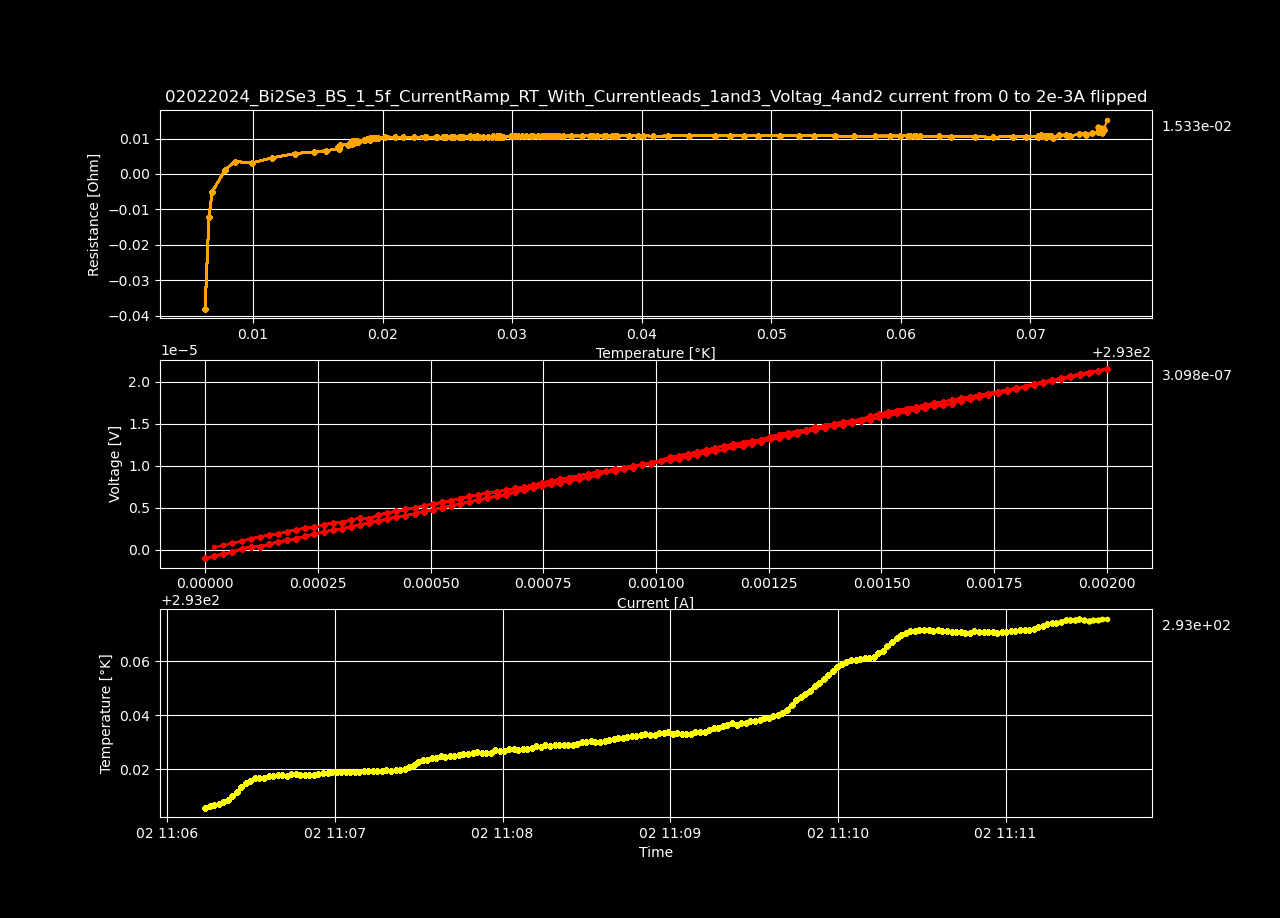

The data file committed next to this chart (first rows):
Datetime, Temperature [K], Voltage [V], Resistance [𝛀], Current Source [A], Electric Field [V/cm], Restivity [𝛀 cm], Current Density [A/cm2]
2024-02-02 11:06:13.549606, 293, -9.92995345e-07, -inf, 0.0, -1.909606432692308e-05, -inf, 0.0
2024-02-02 11:06:15.172201, 293, -7.6699192e-07, -0.03797, 2.0202020202020203e-05, -1.4749844615384618e-05, -0.06498, 0.000227
2024-02-02 11:06:16.783379, 293, -4.92480099e-07, -0.01219, 4.0404040404040405e-05, -9.470771134615384e-06, -0.02086, 0.000454
2024-02-02 11:06:18.391536, 293, -3.06513766e-07, -0.005057, 6.060606060606061e-05, -5.8944955e-06, -0.008656, 0.000681
2024-02-02 11:06:20.003503, 293, 1.0031402e-07, 0.001241, 8.080808080808081e-05, 1.9291157692307693e-06, 0.002125, 0.000908
2024-02-02 11:06:21.650812, 293, 3.52337639e-07, 0.003488, 0.000101, 6.775723826923077e-06, 0.00597, 0.001135
2024-02-02 11:06:23.285139, 293, 3.86324209e-07, 0.003187, 0.0001212, 7.429311711538462e-06, 0.005455, 0.001362
2024-02-02 11:06:24.901631, 293, 6.40566613e-07, 0.00453, 0.0001414, 1.2318588711538462e-05, 0.007753, 0.001589
2024-02-02 11:06:26.523598, 293, 9.32829037e-07, 0.005772, 0.0001616, 1.7939019942307692e-05, 0.009879, 0.001816
2024-02-02 11:06:28.137927, 293, 1.12898188e-06, 0.006209, 0.0001818, 2.1711190000000002e-05, 0.01063, 0.002043
2024-02-02 11:06:29.759375, 293, 1.32614317e-06, 0.006564, 0.000202, 2.550275326923077e-05, 0.01124, 0.00227
2024-02-02 11:06:31.371450, 293, 1.59107484e-06, 0.00716, 0.0002222, 3.0597593076923074e-05, 0.01225, 0.002497
2024-02-02 11:06:32.977622, 293, 1.87234479e-06, 0.007723, 0.0002424, 3.6006630576923075e-05, 0.01322, 0.002724
2024-02-02 11:06:34.657134, 293, 2.1269895e-06, 0.008099, 0.0002626, 4.0903644230769234e-05, 0.01386, 0.002951
2024-02-02 11:06:36.286657, 293, 2.33877415e-06, 0.008269, 0.0002828, 4.4976425961538466e-05, 0.01415, 0.003178
2024-02-02 11:06:37.903542, 293, 2.50164644e-06, 0.008255, 0.000303, 4.810858538461538e-05, 0.01413, 0.003405
2024-02-02 11:06:39.516473, 293, 2.70980094e-06, 0.008383, 0.0003232, 5.211155653846154e-05, 0.01435, 0.003632
2024-02-02 11:06:41.156567, 293, 3.00347632e-06, 0.008745, 0.0003434, 5.7759160000000005e-05, 0.01497, 0.003859
2024-02-02 11:06:42.783656, 293, 3.15434758e-06, 0.008674, 0.0003636, 6.066053038461538e-05, 0.01485, 0.004086
2024-02-02 11:06:44.402823, 293, 3.45619079e-06, 0.009004, 0.0003838, 6.64652075e-05, 0.01541, 0.004313
2024-02-02 11:06:46.009588, 293, 3.62400372e-06, 0.008969, 0.000404, 6.969237923076923e-05, 0.01535, 0.00454
2024-02-02 11:06:47.620946, 293, 3.95418577e-06, 0.009321, 0.0004242, 7.604203403846154e-05, 0.01595, 0.004767
2024-02-02 11:06:49.236021, 293, 4.05684967e-06, 0.009128, 0.0004444, 7.801633980769231e-05, 0.01562, 0.004994
2024-02-02 11:06:50.867630, 293, 4.29445186e-06, 0.009242, 0.0004646, 8.25856126923077e-05, 0.01582, 0.005221
2024-02-02 11:06:52.494776, 293, 4.548694e-06, 0.009382, 0.0004848, 8.747488461538462e-05, 0.01606, 0.005448
2024-02-02 11:06:54.108834, 293, 4.74706487e-06, 0.009399, 0.0005051, 9.128970903846154e-05, 0.01609, 0.005675
2024-02-02 11:06:55.726011, 293, 5.00433429e-06, 0.009527, 0.0005253, 9.62371978846154e-05, 0.01631, 0.005902
2024-02-02 11:06:57.359396, 293, 5.21823659e-06, 0.009567, 0.0005455, 0.0001004, 0.01637, 0.006129
2024-02-02 11:06:58.975223, 293, 5.44000816e-06, 0.009617, 0.0005657, 0.0001046, 0.01646, 0.006356
2024-02-02 11:07:00.599990, 293, 5.70726044e-06, 0.009742, 0.0005859, 0.0001098, 0.01667, 0.006583
2024-02-02 11:07:02.230349, 293, 5.91047279e-06, 0.009752, 0.0006061, 0.0001137, 0.01669, 0.00681
2024-02-02 11:07:03.850101, 293, 6.16027815e-06, 0.009837, 0.0006263, 0.0001185, 0.01684, 0.007037
2024-02-02 11:07:05.472780, 293, 6.38043328e-06, 0.00987, 0.0006465, 0.0001227, 0.01689, 0.007264
2024-02-02 11:07:07.087774, 293, 6.56226512e-06, 0.009843, 0.0006667, 0.0001262, 0.01685, 0.007491
2024-02-02 11:07:08.697803, 293, 6.87529997e-06, 0.01001, 0.0006869, 0.0001322, 0.01713, 0.007718
2024-02-02 11:07:10.328222, 293, 7.14275353e-06, 0.0101, 0.0007071, 0.0001374, 0.01729, 0.007945
2024-02-02 11:07:11.954990, 293, 7.34324006e-06, 0.0101, 0.0007273, 0.0001412, 0.01728, 0.008172
2024-02-02 11:07:13.579840, 293, 7.56521182e-06, 0.01012, 0.0007475, 0.0001455, 0.01732, 0.008399
2024-02-02 11:07:15.210233, 293, 7.80694865e-06, 0.01017, 0.0007677, 0.0001501, 0.01741, 0.008626
2024-02-02 11:07:16.821384, 293, 7.99714947e-06, 0.01015, 0.0007879, 0.0001538, 0.01737, 0.008853
2024-02-02 11:07:18.451498, 293, 8.21740443e-06, 0.01017, 0.0008081, 0.000158, 0.0174, 0.00908
2024-02-02 11:07:20.075078, 293, 8.42485229e-06, 0.01017, 0.0008283, 0.000162, 0.01741, 0.009307
2024-02-02 11:07:21.690827, 293, 8.61525746e-06, 0.01015, 0.0008485, 0.0001657, 0.01738, 0.009534
2024-02-02 11:07:23.297228, 293, 8.85235351e-06, 0.01019, 0.0008687, 0.0001702, 0.01744, 0.009761
2024-02-02 11:07:24.923583, 293, 9.33612954e-06, 0.0105, 0.0008889, 0.0001795, 0.01798, 0.009988
2024-02-02 11:07:26.547172, 293, 9.39774866e-06, 0.01034, 0.0009091, 0.0001807, 0.01769, 0.01021
2024-02-02 11:07:28.159727, 293, 9.63777128e-06, 0.01037, 0.0009293, 0.0001853, 0.01775, 0.01044
2024-02-02 11:07:29.769367, 293, 9.79681126e-06, 0.01032, 0.0009495, 0.0001884, 0.01766, 0.01067
2024-02-02 11:07:31.392298, 293, 1.01897215e-05, 0.01051, 0.0009697, 0.000196, 0.01799, 0.0109
2024-02-02 11:07:33.030469, 293, 1.02734274e-05, 0.01038, 0.0009899, 0.0001976, 0.01776, 0.01112
2024-02-02 11:07:34.637614, 293, 1.05455199e-05, 0.01044, 0.00101, 0.0002028, 0.01787, 0.01135
2024-02-02 11:07:36.275268, 293, 1.06699682e-05, 0.01036, 0.00103, 0.0002052, 0.01772, 0.01158
2024-02-02 11:07:37.887195, 293, 1.08508926e-05, 0.01033, 0.001051, 0.0002087, 0.01768, 0.0118
2024-02-02 11:07:39.518386, 293, 1.10810331e-05, 0.01035, 0.001071, 0.0002131, 0.01771, 0.01203
2024-02-02 11:07:41.147941, 293, 1.1329425e-05, 0.01039, 0.001091, 0.0002179, 0.01777, 0.01226
2024-02-02 11:07:42.756961, 293, 1.15339482e-05, 0.01038, 0.001111, 0.0002218, 0.01777, 0.01248
2024-02-02 11:07:44.379691, 293, 1.1767413e-05, 0.0104, 0.001131, 0.0002263, 0.0178, 0.01271
2024-02-02 11:07:45.996835, 293, 1.19502536e-05, 0.01038, 0.001152, 0.0002298, 0.01776, 0.01294
2024-02-02 11:07:47.625766, 293, 1.21873513e-05, 0.0104, 0.001172, 0.0002344, 0.0178, 0.01317
2024-02-02 11:07:49.259793, 293, 1.23887476e-05, 0.01039, 0.001192, 0.0002382, 0.01779, 0.01339
... 140 more rows
